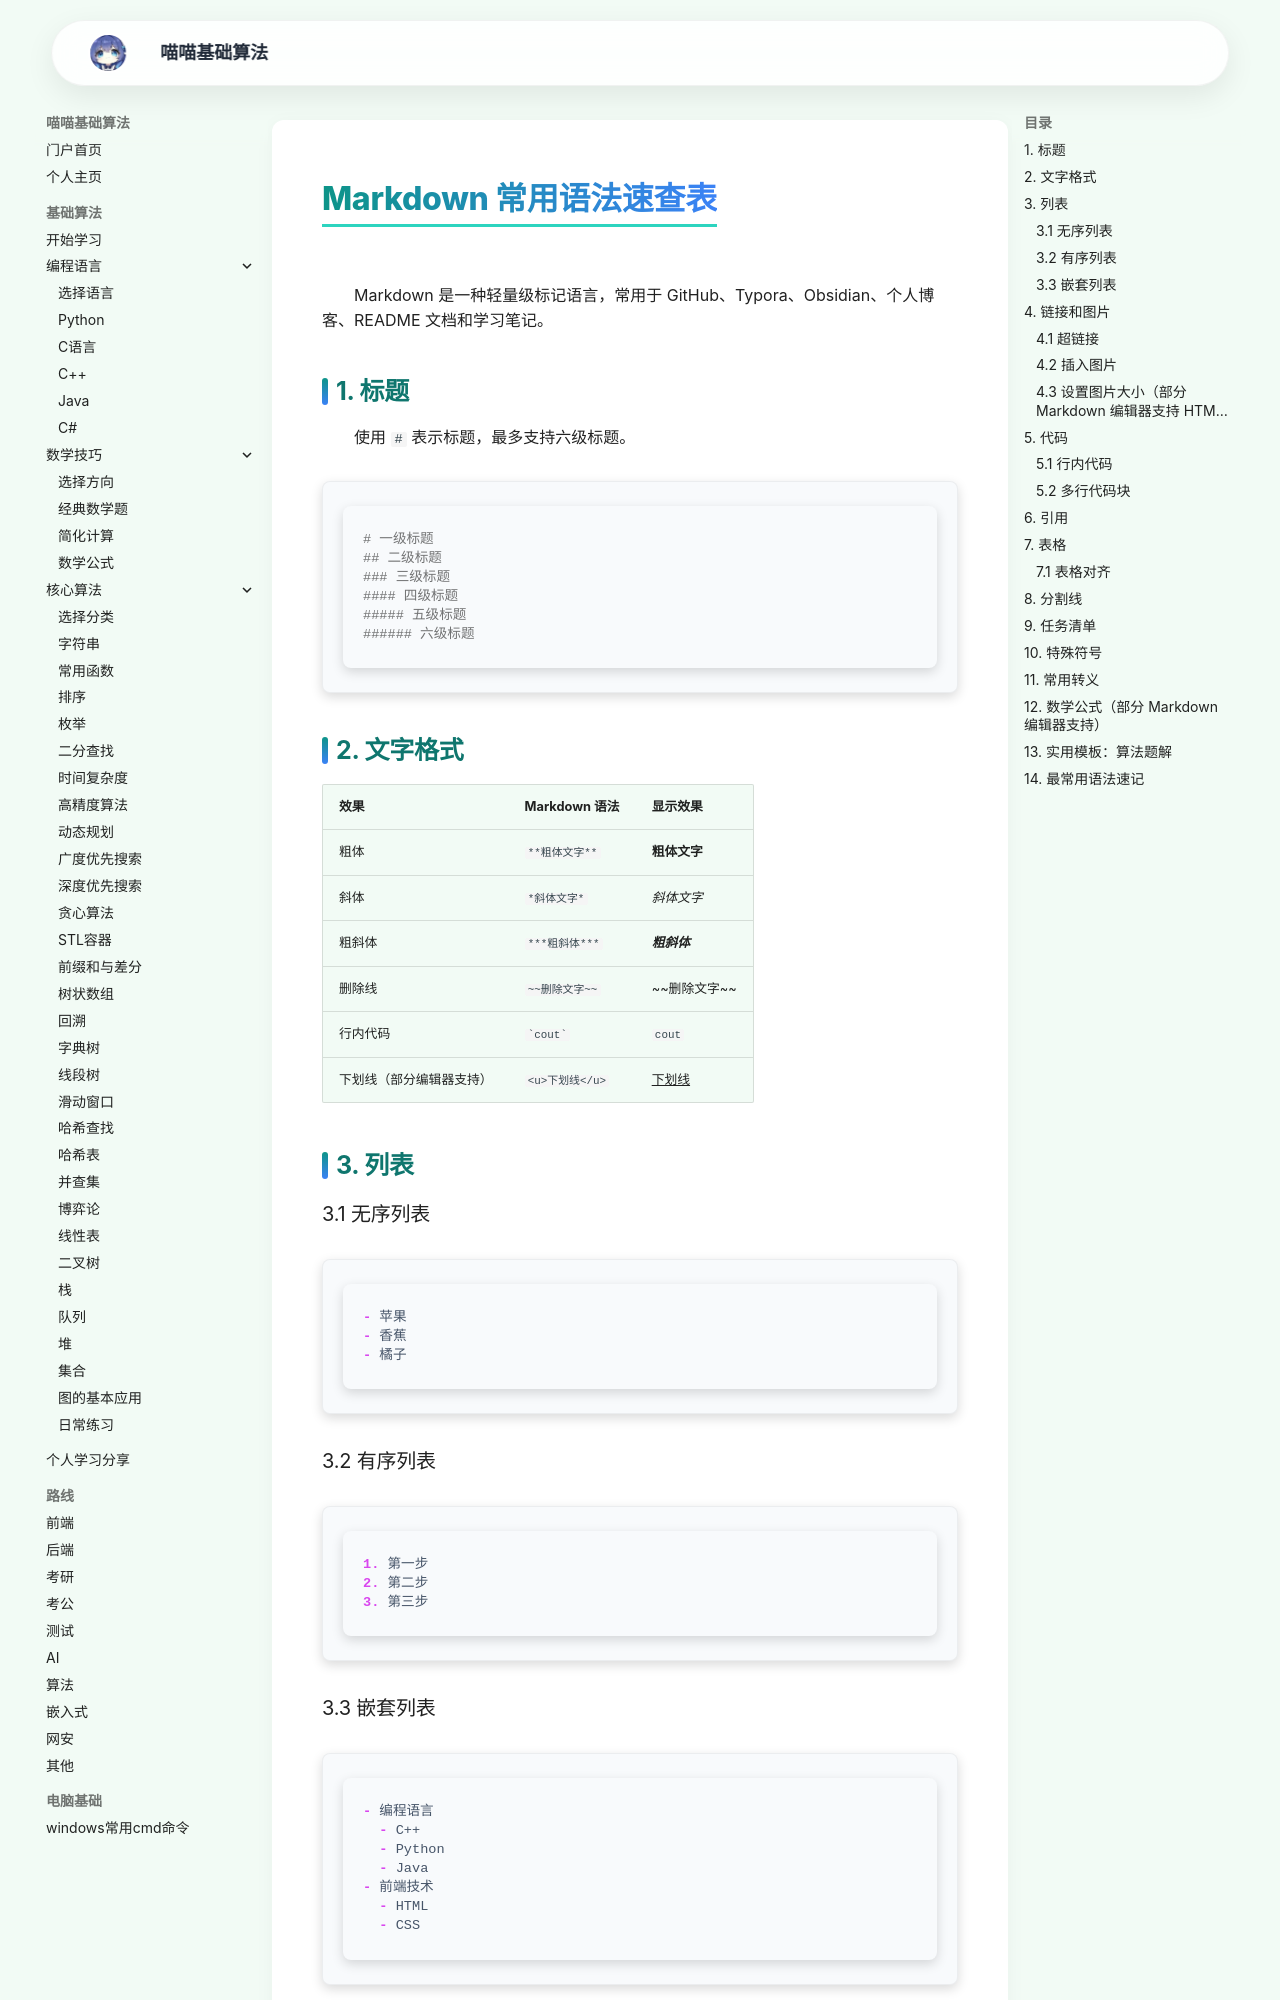

repository: jiana2006/suanfajichu · page: Markdown/index.html · generator: mkdocs

# Markdown 常用语法速查表

Markdown 是一种轻量级标记语言，常用于 GitHub、Typora、Obsidian、个人博客、README 文档和学习笔记。

## 1. 标题

使用 `#` 表示标题，最多支持六级标题。

```markdown
# 一级标题
## 二级标题
### 三级标题
#### 四级标题
##### 五级标题
###### 六级标题
```

## 2. 文字格式

| 效果 | Markdown 语法 | 显示效果 |
|---|---|---|
| 粗体 | `**粗体文字**` | **粗体文字** |
| 斜体 | `*斜体文字*` | *斜体文字* |
| 粗斜体 | `***粗斜体***` | ***粗斜体*** |
| 删除线 | `~~删除文字~~` | ~~删除文字~~ |
| 行内代码 | `` `cout` `` | `cout` |
| 下划线（部分编辑器支持） | `<u>下划线</u>` | <u>下划线</u> |

## 3. 列表

### 3.1 无序列表

```markdown
- 苹果
- 香蕉
- 橘子
```

### 3.2 有序列表

```markdown
1. 第一步
2. 第二步
3. 第三步
```

### 3.3 嵌套列表

```markdown
- 编程语言
  - C++
  - Python
  - Java
- 前端技术
  - HTML
  - CSS
```

## 4. 链接和图片
